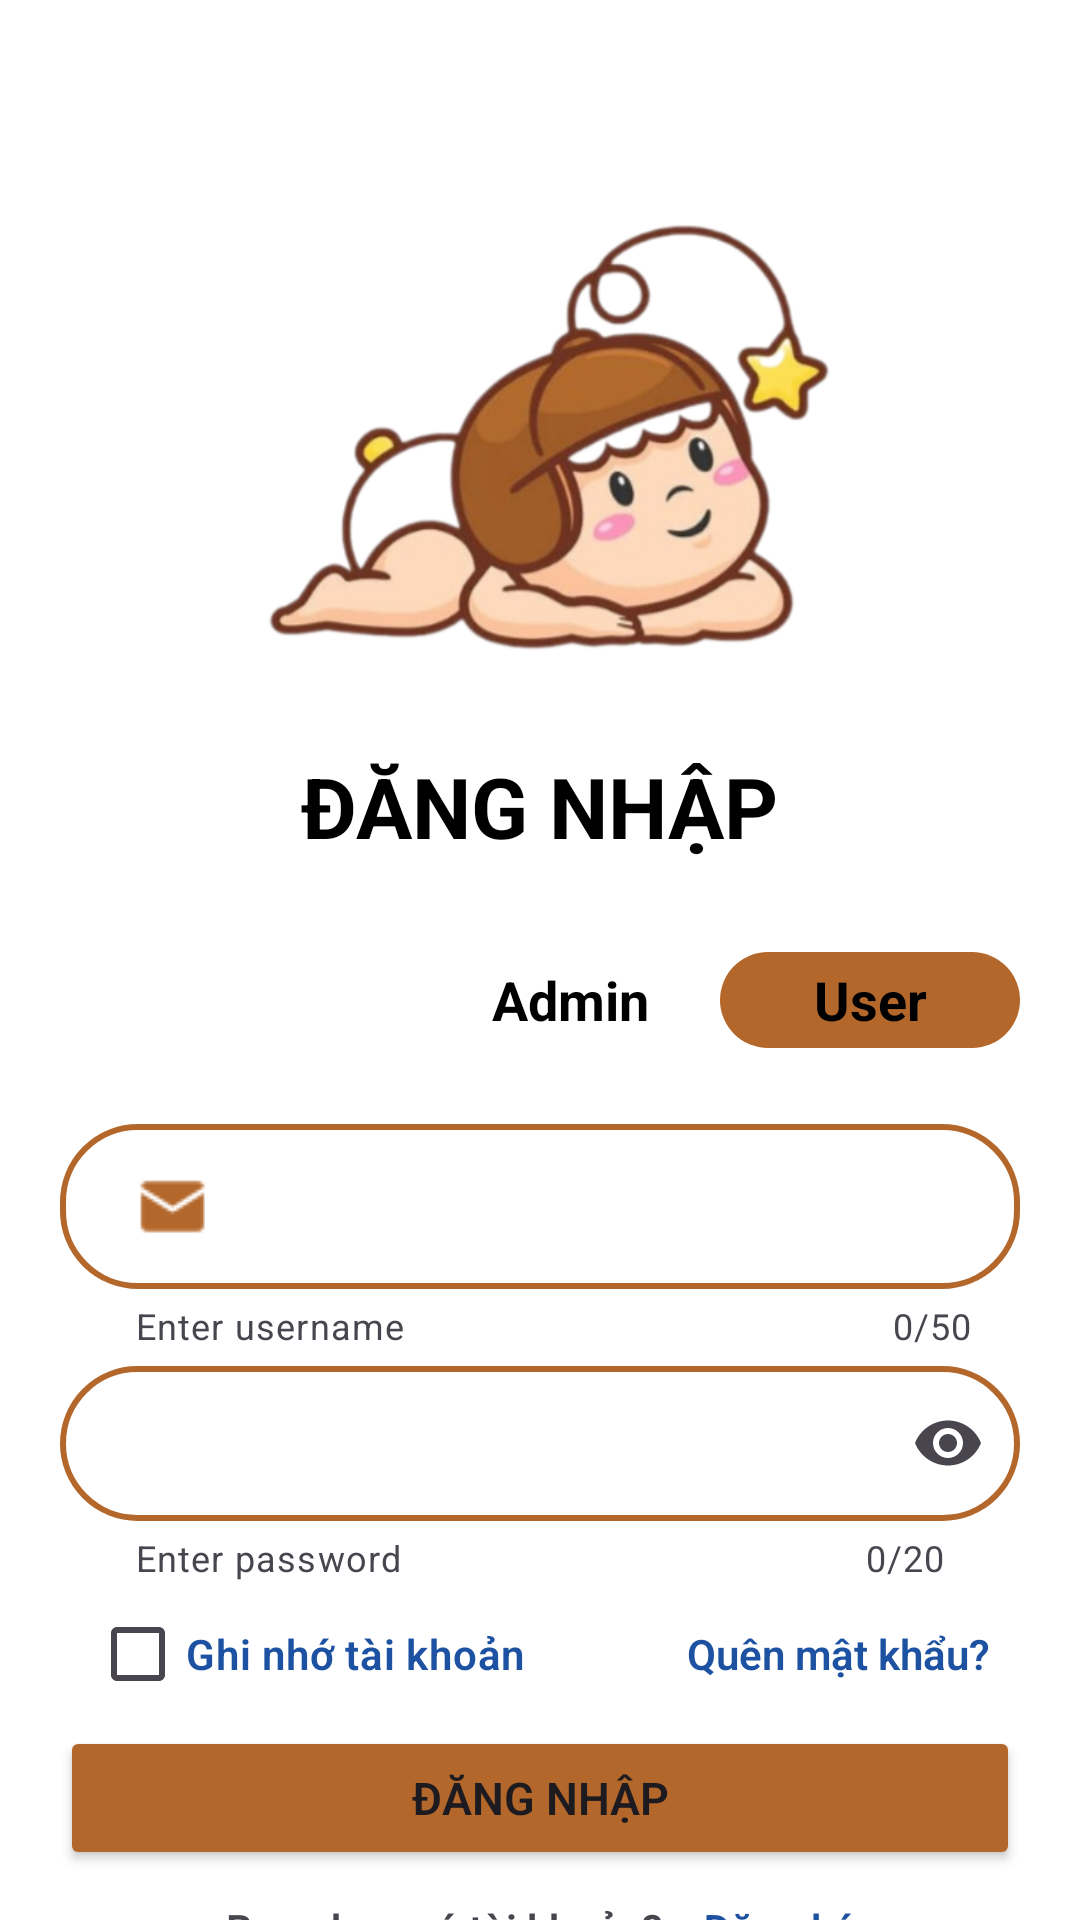

Produce the Android XML layout that renders to this screen, including the resource entries it uses.
<!-- AndroidManifest.xml: application theme Theme.Shopping_Online -->
<!-- res/layout/activity_login_layout.xml -->
<?xml version="1.0" encoding="utf-8"?>
<LinearLayout xmlns:android="http://schemas.android.com/apk/res/android"
    xmlns:app="http://schemas.android.com/apk/res-auto"
    xmlns:tools="http://schemas.android.com/tools"
    android:id="@+id/main"
    android:layout_width="match_parent"
    android:layout_height="match_parent"
    android:background="@color/white"
    android:orientation="vertical"
    tools:context=".layout.LoginLayout">

    <ImageView
        android:layout_width="wrap_content"
        android:layout_height="200dp"
        android:layout_gravity="center"
        android:layout_marginTop="50dp"
        android:contentDescription="TODO"
        android:src="@drawable/wellcom_tachnen" />

    <TextView
        android:layout_width="wrap_content"
        android:layout_height="wrap_content"
        android:layout_gravity="center"
        android:text="ĐĂNG NHẬP"
        android:textColor="@color/black"
        android:textSize="28sp"
        android:textStyle="bold" />

    <LinearLayout
        android:layout_width="match_parent"
        android:layout_height="wrap_content"
        android:layout_marginTop="30dp"
        android:layout_marginRight="20dp"
        android:layout_marginBottom="20dp"
        android:gravity="right"
        android:orientation="horizontal">

        <TextView
            android:id="@+id/txt_Admin"
            android:layout_width="100dp"
            android:layout_height="32dp"
            android:gravity="center"
            android:text="Admin"
            android:textColor="@color/black"
            android:textSize="18sp"
            android:textStyle="bold" />

        <TextView
            android:id="@+id/txt_User"
            android:layout_width="100dp"
            android:layout_height="32dp"
            android:background="@drawable/background_choose_user"
            android:gravity="center"
            android:text="User"
            android:textColor="@color/black"
            android:textSize="18sp"
            android:textStyle="bold" />
    </LinearLayout>

    
    <com.google.android.material.textfield.TextInputLayout
        android:id="@+id/layout_Username"
        android:layout_width="match_parent"
        android:layout_height="wrap_content"
        android:layout_marginLeft="20dp"
        android:layout_marginRight="20dp"
        app:counterEnabled="true"
        app:counterMaxLength="50"
        app:helperText="Enter username"
        app:helperTextEnabled="true">

        <com.google.android.material.textfield.TextInputEditText
            android:id="@+id/edt_Username"
            android:layout_width="match_parent"
            android:layout_height="wrap_content"
            android:background="@drawable/border_edittext"
            android:drawableStart="@drawable/icon_email"
            android:drawablePadding="10dp"
            android:drawableTint="#B3672B"
            android:paddingLeft="25dp"
            android:paddingTop="15dp"
            android:paddingBottom="15dp"
            android:textColor="@color/black" />
    </com.google.android.material.textfield.TextInputLayout>

    
    <com.google.android.material.textfield.TextInputLayout
        android:id="@+id/layout_Password"
        android:layout_width="match_parent"
        android:layout_height="wrap_content"
        android:layout_marginLeft="20dp"
        android:layout_marginRight="20dp"
        app:counterEnabled="true"
        app:counterMaxLength="20"
        app:endIconMode="password_toggle"
        app:helperText="Enter password"
        app:helperTextEnabled="true">

        <com.google.android.material.textfield.TextInputEditText
            android:id="@+id/edt_Password"
            android:layout_width="match_parent"
            android:layout_height="wrap_content"
            android:background="@drawable/border_edittext"
            android:drawableStart="@drawable/icon_pass"
            android:drawablePadding="10dp"
            android:drawableTint="#B3672B"
            android:inputType="textPassword"
            android:paddingLeft="25dp"
            android:paddingTop="15dp"
            android:paddingRight="25dp"
            android:paddingBottom="15dp"
            android:textColor="@color/black" />
    </com.google.android.material.textfield.TextInputLayout>

    <LinearLayout
        android:layout_width="match_parent"
        android:layout_height="wrap_content"
        android:layout_marginLeft="30dp"
        android:layout_marginRight="30dp"
        android:orientation="horizontal">

        <CheckBox
            android:id="@+id/checkbox_remember"
            android:layout_width="0dp"
            android:layout_height="wrap_content"
            android:layout_weight="1"
            android:fontFamily="sans-serif-light"
            android:text="Ghi nhớ tài khoản"
            android:textColor="#1D52A2"
            android:textStyle="bold" />

        <TextView
            android:id="@+id/txt_forgot_Password"
            android:layout_width="wrap_content"
            android:layout_height="match_parent"
            android:layout_gravity="right"
            android:fontFamily="sans-serif-light"
            android:gravity="center"
            android:text="Quên mật khẩu?"
            android:textColor="#1D52A2"
            android:textStyle="bold" />

    </LinearLayout>

    <Button
        android:id="@+id/btn_login"
        android:layout_width="match_parent"
        android:layout_height="wrap_content"
        android:layout_marginLeft="20dp"
        android:layout_marginRight="20dp"
        android:backgroundTint="#B3672B"
        android:fontFamily="sans-serif-light"
        android:padding="12dp"
        android:text="Đăng nhập"
        android:textSize="15sp"
        android:textStyle="bold" />

    <LinearLayout
        android:layout_width="match_parent"
        android:layout_height="wrap_content"
        android:gravity="center"
        android:layout_marginTop="10dp"
        android:orientation="horizontal">

        <TextView
            android:layout_width="wrap_content"
            android:layout_height="wrap_content"
            android:fontFamily="sans-serif-light"
            android:text="Bạn chưa có tài khoản? "
            android:textStyle="bold" />

        <TextView
            android:id="@+id/txt_goto_Register"
            android:layout_width="wrap_content"
            android:layout_height="wrap_content"
            android:fontFamily="sans-serif-light"
            android:textColor="#1D52A2"
            android:layout_marginLeft="10dp"
            android:text="Đăng ký"
            android:textStyle="bold" />

    </LinearLayout>

</LinearLayout>
<!-- resources referenced by this layout -->
<resources>
  <color name="black">#FF000000</color>
  <color name="white">#FFFFFFFF</color>
  <!-- drawable background_choose_user (drawable) -->
  <shape xmlns:android="http://schemas.android.com/apk/res/android">
      <solid android:color="#B3672B" />
      <corners android:radius="25dp" />
  </shape>
  <!-- drawable border_edittext (drawable) -->
  <?xml version="1.0" encoding="utf-8"?>
  <shape xmlns:android="http://schemas.android.com/apk/res/android">
  
      <solid android:color="@color/white"/>
      <stroke android:width="2dp"
           android:color="#B3672B"/>
      <corners android:radius="25dp"/>
  
  </shape>
  <!-- drawable icon_email: png bitmap (drawable, 332 bytes) -->
  <!-- drawable wellcom_tachnen: png bitmap (drawable, 134972 bytes) -->
  <style name="Theme.Shopping_Online" parent="Base.Theme.Shopping_Online" />
  <style name="Base.Theme.Shopping_Online" parent="Theme.Material3.DayNight.NoActionBar">
          
          
      </style>
</resources>
